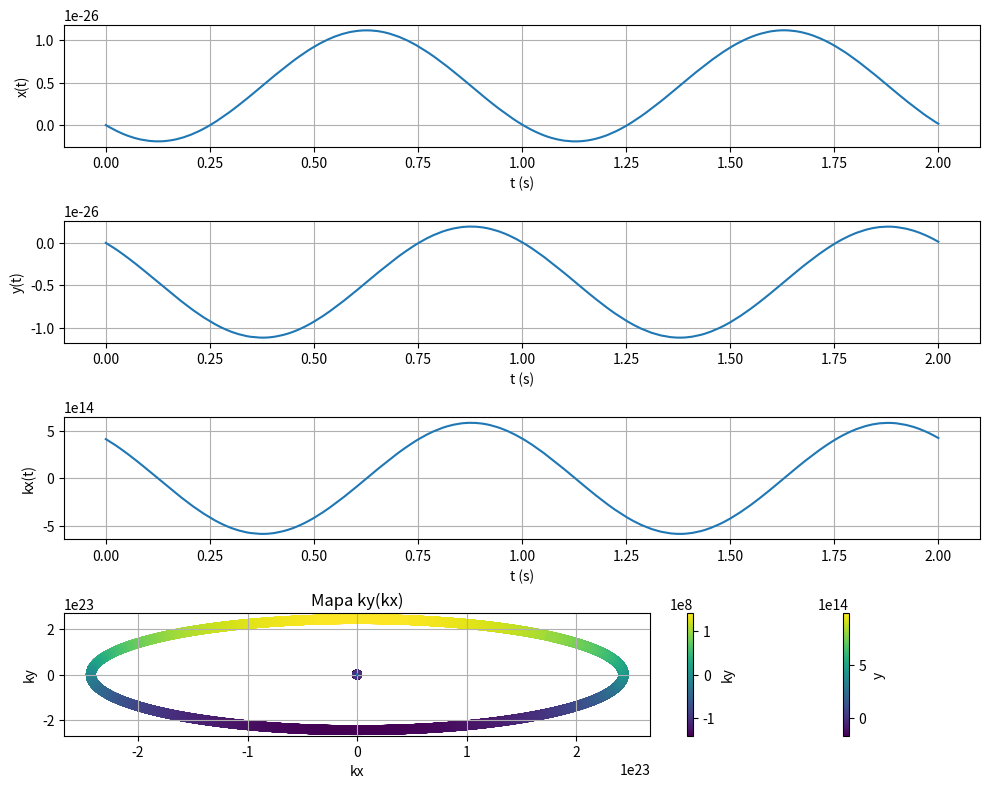
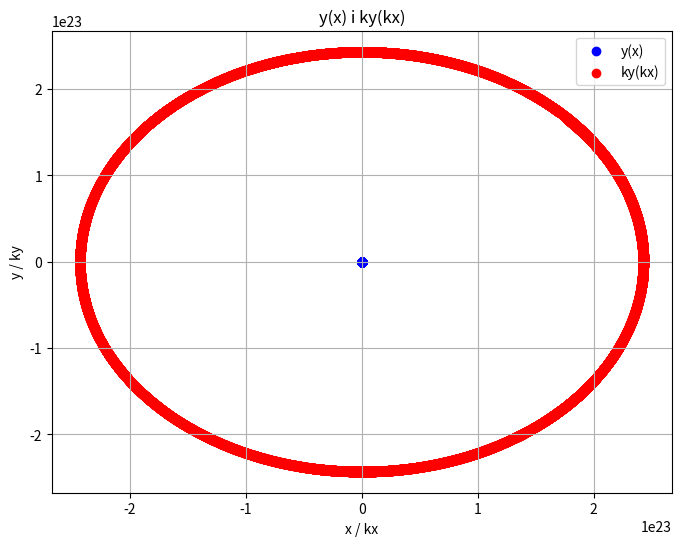

Recreate these plots in Python, in order.
import numpy as np
import matplotlib.pyplot as plt

# Parametry symulacji
h = 6.58e-16  # (eV*s)
e = 1.6e-19  # (C)
m_e = 0.067*9.1e-31  # masa elektronu * 0.067 (kg)
a = 1e-9  # (m)
E_c = 0  # Dno pasma przewodnictwa (eV)
E_e = 1e-3  # (eV/m)
dk = 1e-5  # Mała zmiana k
B = 0.001  

V_ss_sigma = (-h**2 / (2 * m_e * a**2))

# częstość oscylacji Blocha
w_b =  e * E_e * a / h

T = 1
# T = 2 * np.pi / w_b  
# time =  1e-7 #3 * T  

T_cykl = (2*np.pi*m_e)/(e*B)  # okres ruchu cyklotronowego
time = 2*T_cykl

# dt = T / 1000  
dt = 0.0000000000002


def E(kx, ky):
    return E_c + 2 * (-h**2 / (2 * m_e * a**2)) * (np.cos(kx * a) + np.cos(ky * a))

def dE_dkx(kx, ky):
    return (E(kx + dk, ky) - E(kx - dk, ky)) / (2 * dk)

def dE_dky(kx, ky):
    return (E(kx, ky + dk) - E(kx, ky - dk)) / (2 * dk)

def dx_dt(t, kx, ky): # x
    return 1 / h * dE_dkx(kx, ky)

def dy_dt(t, kx, ky): # y
    return 1 / h * dE_dky(kx, ky)

def dkx_dt(t, vx, vy, kx, ky):
    vy = 1 / h * dE_dky(kx, ky)
    return -e / h * (E_e + B * vy)

def dky_dt(t, vx, vy, kx, ky):
    vx = 1 / h * dE_dkx(kx, ky)
    return -e / h * (E_e - B * vx)

def promien_cyklotronowy(kx, ky):
    vx = 1 / h * dE_dkx(kx, ky)
    vy = 1 / h * dE_dky(kx, ky)
    v_prostopadla = np.sqrt(vx**2 + vy**2)  
    return (v_prostopadla * m_e) / (e * B)

def promien_cyklotronowy_teoretyczny(kx, ky):
    vx = 1 / h * dE_dkx(kx, ky)
    vy = 1 / h * dE_dky(kx, ky)
    v_prostopadla = np.sqrt(vx**2 + vy**2)  
    return (m_e * v_prostopadla) / (e * B)


# Metoda RK4
def RK4_step(f, t, y, dt):
    k1 = f(t, *y)
    k2 = f(t + dt/2, *(yi + dt/2 * ki for yi, ki in zip(y, k1)))
    k3 = f(t + dt/2, *(yi + dt/2 * ki for yi, ki in zip(y, k2)))
    k4 = f(t + dt, *(yi + dt * ki for yi, ki in zip(y, k3)))
    return [yi + dt/6 * (ki1 + 2*ki2 + 2*ki3 + ki4) for yi, ki1, ki2, ki3, ki4 in zip(y, k1, k2, k3, k4)]

time_values = np.arange(0, time, dt)
x_values = []
y_values = []
kx_values = []
ky_values = []
vx_values = []
vy_values = []

# Początkowe wartości
x_0 = 0
y_0 = 0
kx_0 = 0.1e9
ky_0 = 0.1e9

# Obliczenie promienia cyklotronowego i porownanie wynikow
r_c = promien_cyklotronowy(kx_0, ky_0)
r_c_teoretyczny = promien_cyklotronowy_teoretyczny(kx_0, ky_0)
print(f"Promień cyklotronowy: {r_c:.3e}")
print(f"Promień cyklotronowy teoretyczny: {r_c_teoretyczny:.3e}")

x_1 = x_0
y_1 = y_0
kx_1 = kx_0
ky_1 = ky_0

def f(t, vx, vy, kx, ky):
    return [dx_dt(t, kx, ky), dy_dt(t, kx, ky), dkx_dt(t, vx, vy, kx, ky), dky_dt(t, vx, vy, kx, ky)]

for t in time_values:
    x_values.append(x_1)
    y_values.append(y_1)
    kx_values.append(kx_1)
    ky_values.append(ky_1)
    
    x_1, y_1, kx_1, ky_1 = RK4_step(f, t, [x_1, y_1, kx_1, ky_1], dt)
    
    # Oblicz prędkości vx, vy na podstawie kx, ky
    vx = 1 / h * dE_dkx(kx_1, ky_1)
    vy = 1 / h * dE_dky(kx_1, ky_1)
    vx_values.append(vx)
    vy_values.append(vy)



# Wykresy

plt.figure(figsize=(10, 8))

# Wykres x(t)
plt.subplot(4, 1, 1)
plt.plot(np.array(time_values)/T_cykl, np.array(x_values) / (4 * V_ss_sigma * a / h / w_b))
plt.xlabel('t (s)')
plt.ylabel('x(t)')
plt.grid(True)

# Wykres y(t)
plt.subplot(4, 1, 2)
plt.plot(np.array(time_values)/T_cykl, np.array(y_values) / (4 * V_ss_sigma * a / h / w_b))
plt.xlabel('t (s)')
plt.ylabel('y(t)')
plt.grid(True)

# Wykres kx(t)
plt.subplot(4, 1, 3)
plt.plot(np.array(time_values)/T_cykl, np.array(kx_values) / (w_b * T / a))
plt.xlabel('t (s)')
plt.ylabel('kx(t)')
plt.grid(True)

# Wykres ky(t)
plt.subplot(4, 1, 4)
plt.plot(np.array(time_values)/T_cykl, np.array(ky_values) / (w_b * T / a))
plt.xlabel('t (s)')
plt.ylabel('ky(t)')
plt.grid(True)

plt.tight_layout()
plt.show()

# Mapa y(x)
plt.scatter(np.array(x_values) / (4 * V_ss_sigma * a / h / w_b), np.array(y_values) / (4 * V_ss_sigma * a / h / w_b), c=np.array(y_values), cmap='viridis')
plt.xlabel('x')
plt.ylabel('y')
plt.title('Mapa y(x)')
plt.colorbar(label='y')
plt.grid(True)
plt.show()

# Mapa ky(kx)
plt.scatter(np.array(kx_values) / (w_b * T_cykl / a), np.array(ky_values) / (w_b * T_cykl / a), c=np.array(ky_values), cmap='viridis')
plt.xlabel('kx')
plt.ylabel('ky')
plt.title('Mapa ky(kx)')
plt.colorbar(label='ky')
plt.grid(True)
plt.show()

# Wykres y(x) i ky(x) nałożonych na siebie
plt.figure(figsize=(8, 6))
plt.scatter(np.array(x_values) / (4 * V_ss_sigma * a / h / w_b), np.array(y_values) / (4 * V_ss_sigma * a / h / w_b), c='blue', label='y(x)')
plt.scatter(np.array(kx_values) / (w_b * T_cykl / a), np.array(ky_values) / (w_b * T_cykl / a), c='red', label='ky(kx)')
plt.xlabel('x / kx')
plt.ylabel('y / ky')
plt.title('y(x) i ky(kx)')
plt.legend()
plt.grid(True)
plt.show()
